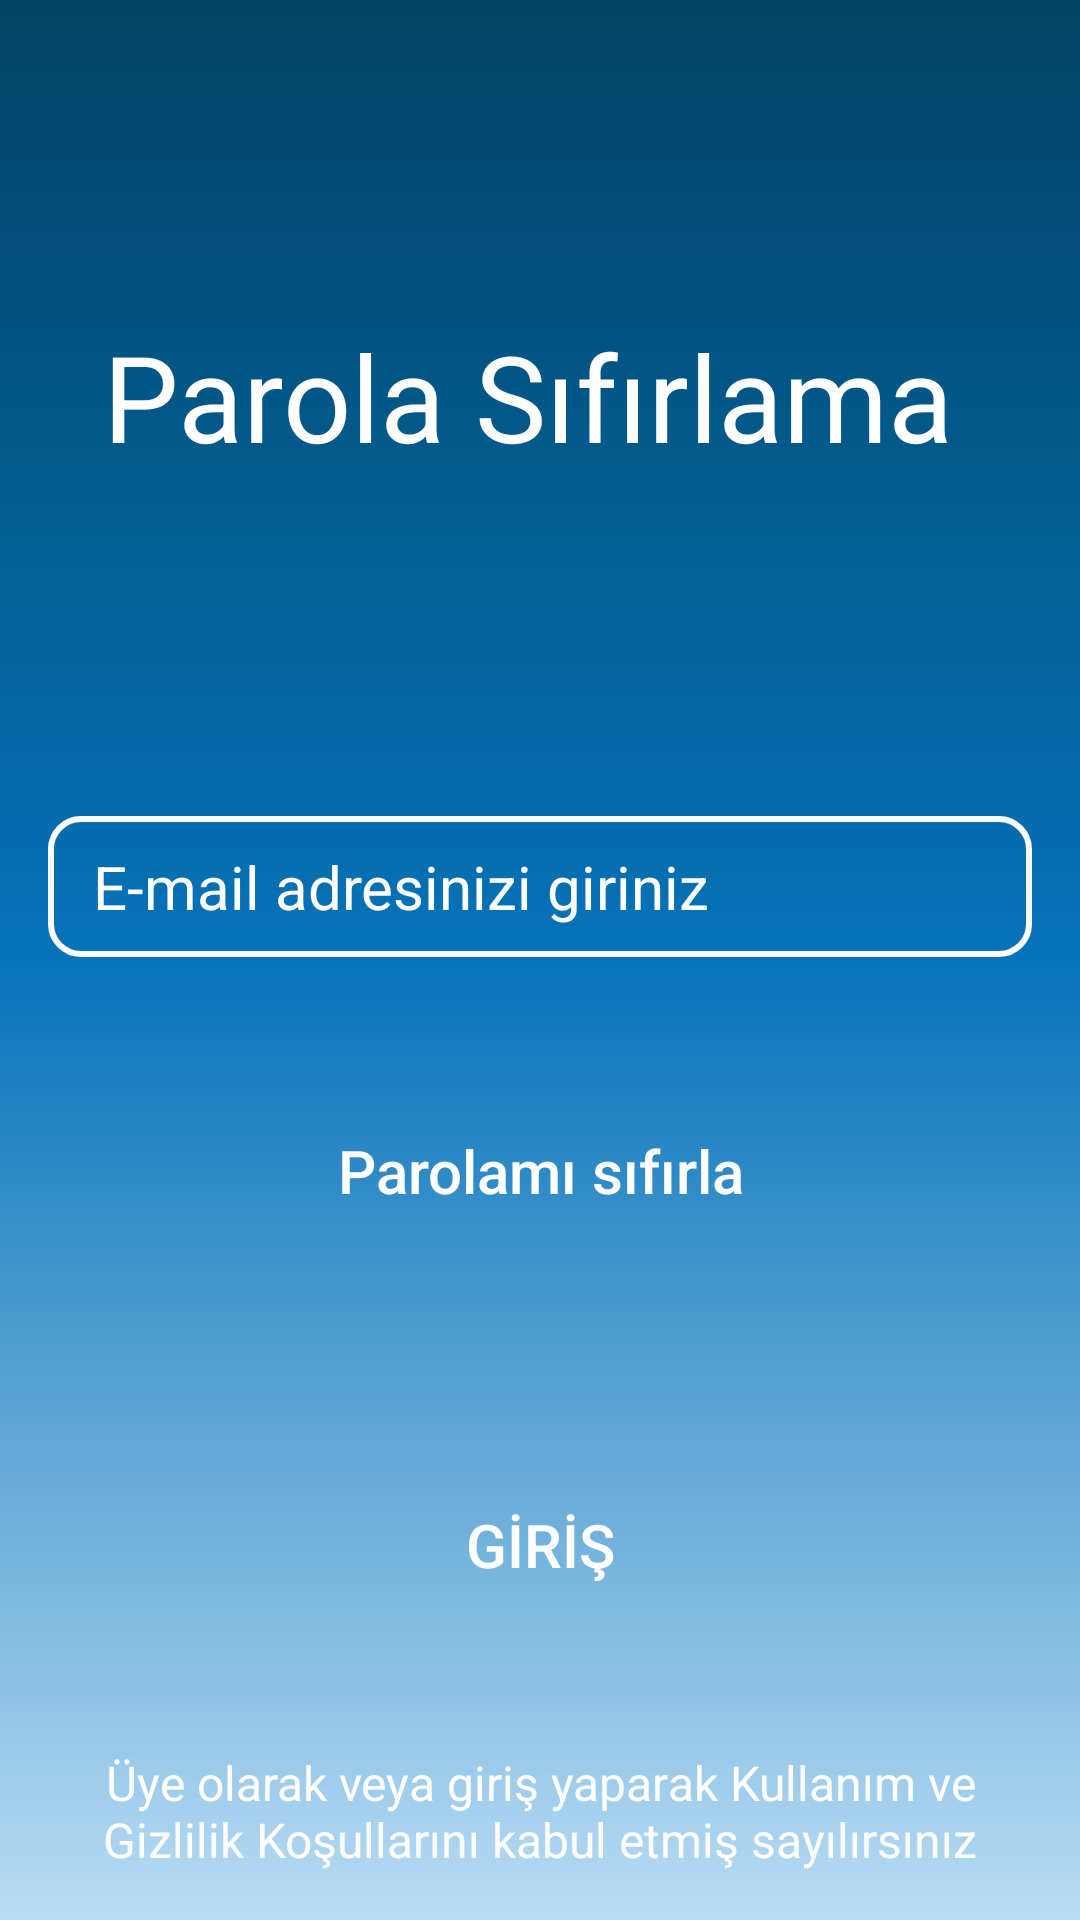

Reconstruct the res/layout file that produces this screen, plus the resources it refers to.
<!-- AndroidManifest.xml: application theme Theme.BlogGAM -->
<!-- res/layout/activity_psifirla.xml -->
<?xml version="1.0" encoding="utf-8"?>
<androidx.constraintlayout.widget.ConstraintLayout xmlns:android="http://schemas.android.com/apk/res/android"
    xmlns:app="http://schemas.android.com/apk/res-auto"
    xmlns:tools="http://schemas.android.com/tools"
    android:layout_width="match_parent"
    android:layout_height="match_parent"
    android:background="@drawable/constraintarkaplan"
    tools:context=".PsifirlaActivity">

    <Button
        android:id="@+id/psifirlamabutton"
        android:layout_width="wrap_content"
        android:layout_height="wrap_content"
        android:layout_marginStart="16dp"
        android:layout_marginTop="32dp"
        android:layout_marginEnd="16dp"
        android:background="@drawable/buttonarkaplan"
        android:backgroundTint="@color/darkblue"
        android:text="Parolamı sıfırla"
        android:textAllCaps="false"
        android:textSize="20sp"
        app:layout_constraintBottom_toTopOf="@+id/psifirlamagirisyapbutton"
        app:layout_constraintEnd_toEndOf="parent"
        app:layout_constraintStart_toStartOf="parent"
        app:layout_constraintTop_toBottomOf="@+id/psifirlaemail" />

    <TextView
        android:id="@+id/psifirlasozlesme"
        android:layout_width="0dp"
        android:layout_height="wrap_content"

        android:layout_marginStart="16dp"
        android:layout_marginTop="169dp"
        android:layout_marginEnd="16dp"
        android:layout_marginBottom="16dp"
        android:background="@drawable/buttonarkaplan"
        android:text="Üye olarak veya giriş yaparak Kullanım ve Gizlilik Koşullarını kabul etmiş sayılırsınız"
        android:textAlignment="center"
        android:textColor="@color/white"
        android:textSize="16sp"
        app:layout_constraintBottom_toBottomOf="parent"
        app:layout_constraintEnd_toEndOf="parent"
        app:layout_constraintStart_toStartOf="parent"
        app:layout_constraintTop_toBottomOf="@+id/psifirlamabutton" />

    <TextView
        android:id="@+id/psifirlamesaj"
        android:layout_width="wrap_content"
        android:layout_height="wrap_content"
        android:layout_marginStart="16dp"
        android:layout_marginTop="40dp"
        android:layout_marginEnd="16dp"
        android:background="@drawable/buttonarkaplan"
        android:textAlignment="center"
        android:textColor="@color/white"
        android:textSize="20sp"
        app:layout_constraintBottom_toTopOf="@+id/psifirlaemail"
        app:layout_constraintEnd_toEndOf="parent"
        app:layout_constraintHorizontal_bias="0.498"
        app:layout_constraintStart_toStartOf="parent"
        app:layout_constraintTop_toBottomOf="@+id/psifirlaabaslik" />

    <Button
        android:id="@+id/psifirlamagirisyapbutton"
        android:layout_width="91dp"
        android:layout_height="wrap_content"
        android:layout_marginStart="16dp"
        android:layout_marginTop="32dp"
        android:layout_marginEnd="16dp"
        android:background="@drawable/buttonarkaplan"
        android:backgroundTint="@color/darkblue"
        android:text="GİRİŞ"
        android:textAllCaps="false"
        android:textSize="20sp"
        app:layout_constraintBottom_toTopOf="@+id/psifirlasozlesme"
        app:layout_constraintEnd_toEndOf="parent"
        app:layout_constraintStart_toStartOf="parent"
        app:layout_constraintTop_toBottomOf="@+id/psifirlamabutton" />

    <EditText
        android:id="@+id/psifirlaemail"
        android:layout_width="0dp"
        android:layout_height="wrap_content"
        android:layout_marginStart="16dp"
        android:layout_marginTop="16dp"
        android:layout_marginEnd="16dp"
        android:background="@drawable/editexarkaplan"
        android:ems="10"
        android:hint=" E-mail adresinizi giriniz"
        android:inputType="textEmailAddress"
        android:padding="10dp"
        android:textColor="@color/white"
        android:textColorHint="@color/white"
        android:textSize="20dp"
        app:layout_constraintBottom_toTopOf="@+id/psifirlamabutton"
        app:layout_constraintEnd_toEndOf="parent"
        app:layout_constraintStart_toStartOf="parent"
        app:layout_constraintTop_toBottomOf="@+id/psifirlamesaj" />

    <TextView
        android:id="@+id/psifirlaabaslik"
        android:layout_width="wrap_content"
        android:layout_height="wrap_content"
        android:layout_marginStart="16dp"
        android:layout_marginTop="90dp"
        android:layout_marginEnd="24dp"
        android:background="@drawable/buttonarkaplan"
        android:text="Parola Sıfırlama"
        android:textColor="@color/white"
        android:textSize="40dp"
        app:layout_constraintBottom_toTopOf="@+id/psifirlamesaj"
        app:layout_constraintEnd_toEndOf="parent"
        app:layout_constraintStart_toStartOf="parent"
        app:layout_constraintTop_toTopOf="parent" />

</androidx.constraintlayout.widget.ConstraintLayout>
<!-- resources referenced by this layout -->
<resources>
  <color name="darkblue">#004365</color>
  <color name="white">#FFFFFFFF</color>
  <!-- drawable constraintarkaplan (drawable) -->
  <?xml version="1.0" encoding="utf-8"?>
  <shape xmlns:android="http://schemas.android.com/apk/res/android">
  <gradient android:angle="-90"
      android:startColor="@color/darkblue"
      android:centerColor="@color/blue"
      android:endColor="@color/lightblue"
      />
  
  </shape>
  <!-- drawable editexarkaplan (drawable) -->
  <?xml version="1.0" encoding="utf-8"?>
  <shape xmlns:android="http://schemas.android.com/apk/res/android">
  <corners android:radius="10dp"></corners>
      <stroke android:color="@color/white" android:width="2dp"></stroke>
  
  </shape>
  <style name="Theme.BlogGAM" parent="Base.Theme.BlogGAM" />
  <color name="blue">#0673B9</color>
  <color name="lightblue">#B9DCF4</color>
  <style name="Base.Theme.BlogGAM" parent="Theme.MaterialComponents.NoActionBar">
          
          
      </style>
</resources>
